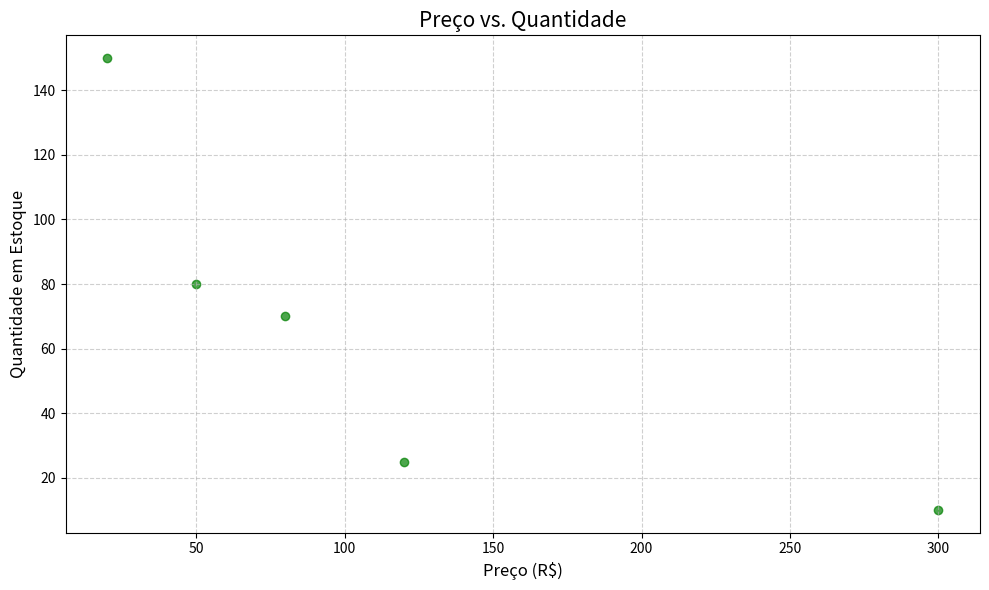

This figure's Python source:
import matplotlib.pyplot as plt
import numpy as np

np.random.seed(42)
precos = [50, 120, 300, 80, 20] 
estoque = [80, 25, 10, 70, 150]

plt.figure(figsize=(10, 6))
plt.scatter(precos, estoque, color='green', alpha=0.7)


plt.title("Preço vs. Quantidade", fontsize=15)
plt.xlabel("Preço (R$)", fontsize=12)
plt.ylabel("Quantidade em Estoque", fontsize=12)

plt.grid(True, linestyle='--', alpha=0.6)

plt.tight_layout()
plt.show()
